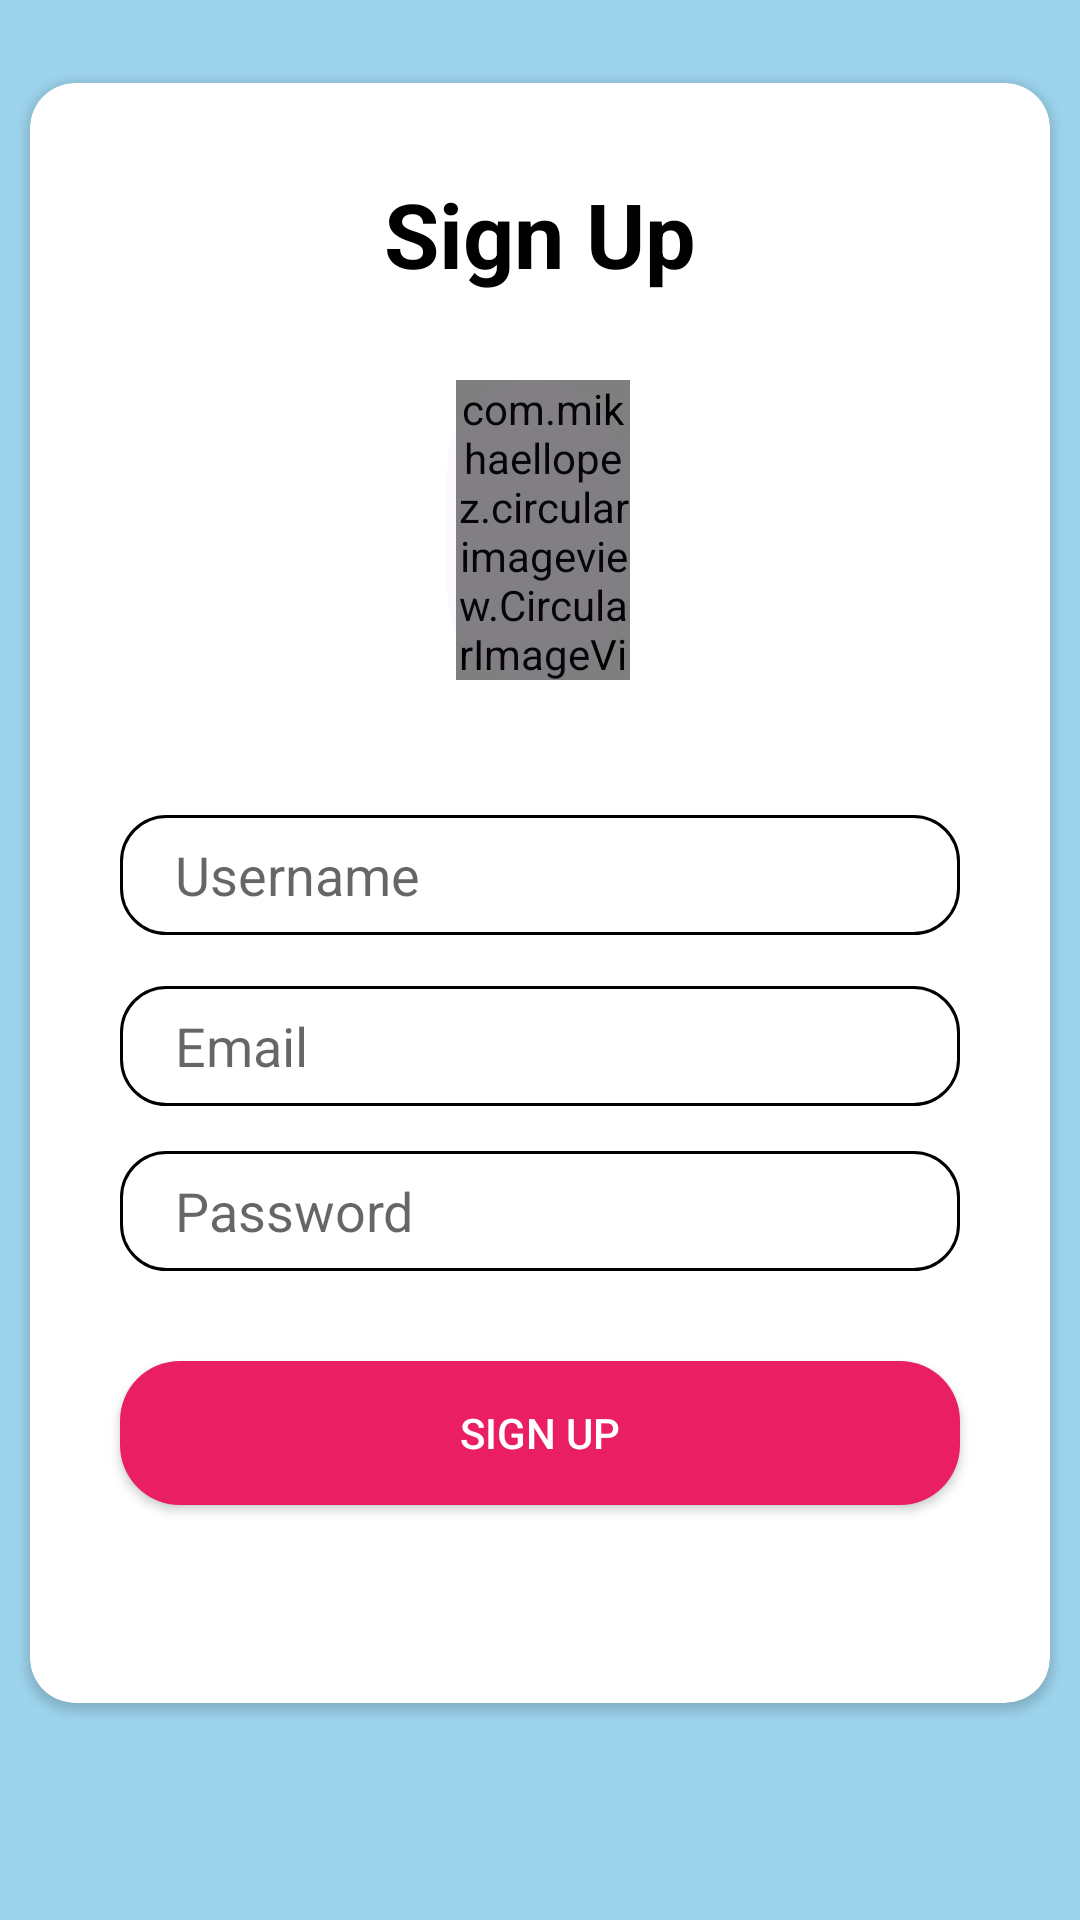

This screen was rendered from an Android layout file. Write that file and the resources it references.
<!-- AndroidManifest.xml: application theme AppTheme -->
<!-- res/layout/activity_sign_up.xml -->
<?xml version="1.0" encoding="utf-8"?>
<androidx.constraintlayout.widget.ConstraintLayout
    xmlns:android="http://schemas.android.com/apk/res/android"
    xmlns:app="http://schemas.android.com/apk/res-auto"
    xmlns:tools="http://schemas.android.com/tools"
    android:orientation="vertical"
    android:layout_width="match_parent"
    android:layout_height="match_parent"
    tools:context=".SignUpActivity"
    android:background="#9DD4ED">

    <androidx.cardview.widget.CardView
        android:layout_width="match_parent"
        android:layout_height="540dp"
        android:layout_margin="10dp"
        android:layout_alignParentTop="true"
        android:layout_alignParentBottom="true"
        android:background="#ffffff"
        app:cardCornerRadius="15dp"
        app:layout_constraintBottom_toBottomOf="parent"
        app:layout_constraintEnd_toEndOf="parent"
        app:layout_constraintStart_toStartOf="parent"
        app:layout_constraintTop_toTopOf="parent"
        app:layout_constraintVertical_bias="0.22000003">

        <RelativeLayout
            android:layout_width="match_parent"
            android:layout_height="match_parent"
            android:orientation="vertical"
            tools:context=".LoginActivity">

            <TextView
                android:layout_width="match_parent"
                android:layout_height="wrap_content"
                android:layout_marginTop="30dp"
                android:layout_marginBottom="10dp"
                android:text="Sign Up"
                android:textAlignment="center"
                android:textColor="#000000"
                android:textSize="30dp"
                android:textStyle="bold" />

            <EditText
                android:id="@+id/usernameEditText"
                android:layout_width="match_parent"
                android:layout_height="40dp"
                android:layout_above="@+id/passwordEditText"
                android:layout_marginStart="30dp"
                android:layout_marginTop="30dp"
                android:layout_marginEnd="30dp"
                android:layout_marginBottom="72dp"
                android:background="@drawable/rounded_corners_tv"
                android:hint="    Username" />

            <EditText
                android:id="@+id/emailEditText"
                android:layout_width="match_parent"
                android:layout_height="40dp"
                android:layout_above="@+id/passwordEditText"
                android:layout_alignStart="@+id/passwordEditText"
                android:layout_alignEnd="@+id/passwordEditText"
                android:layout_marginStart="0dp"
                android:layout_marginTop="30dp"
                android:layout_marginEnd="0dp"
                android:layout_marginBottom="15dp"
                android:background="@drawable/rounded_corners_tv"
                android:hint="    Email" />


            <EditText
                android:id="@+id/passwordEditText"
                android:layout_width="match_parent"
                android:layout_height="40dp"
                android:layout_above="@+id/signUpButton"
                android:layout_marginStart="30dp"

                android:layout_marginTop="0dp"
                android:layout_marginEnd="30dp"
                android:layout_marginBottom="30dp"
                android:background="@drawable/rounded_corners_tv"
                android:hint="    Password" />

            <Button
                android:id="@+id/signUpButton"
                android:layout_width="match_parent"
                android:layout_height="wrap_content"
                android:layout_alignParentBottom="true"
                android:layout_marginLeft="30dp"
                android:layout_marginRight="30dp"
                android:layout_marginBottom="66dp"
                android:background="@drawable/btn_rounded"
                android:onClick="signUpClicked"
                android:text="Sign Up"
                android:textColor="#FFFFFF" />

            <Button
                android:id="@+id/profileImgSelectButton"
                android:layout_width="100dp"
                android:layout_height="100dp"
                android:layout_above="@+id/usernameEditText"
                android:layout_alignParentStart="true"
                android:layout_alignParentEnd="true"
                android:layout_marginStart="139dp"
                android:layout_marginEnd="143dp"
                android:layout_marginBottom="15dp"
                android:background="@drawable/circle_select_image"
                android:alpha="0.2"

                />

            <com.mikhaellopez.circularimageview.CircularImageView
                android:id="@+id/signUpCIV"
                android:layout_width="100dp"
                android:layout_height="100dp"
                android:layout_above="@+id/usernameEditText"
                android:layout_alignParentStart="true"
                android:layout_alignParentEnd="true"
                android:layout_marginStart="142dp"
                android:layout_marginEnd="140dp"
                android:layout_marginBottom="15dp"
                app:civ_border="true"
                app:civ_border_width="2dp"
                app:civ_shadow="true"
                app:civ_shadow_radius="2dp"
                app:civ_border_color="@color/colorAccent"

                android:scaleType="centerCrop"
                android:src="@drawable/profile" />
        </RelativeLayout>
    </androidx.cardview.widget.CardView>
</androidx.constraintlayout.widget.ConstraintLayout>
<!-- resources referenced by this layout -->
<resources>
  <color name="colorAccent">#673AB7</color>
  <!-- drawable btn_rounded (drawable) -->
  <?xml version="1.0" encoding="utf-8"?>
  <shape xmlns:android="http://schemas.android.com/apk/res/android"
      android:shape="rectangle">
      <solid android:color="#E91E63"/>
      <corners android:radius="20dp"/>
  
  </shape>
  <!-- drawable circle_select_image (drawable) -->
  <?xml version="1.0" encoding="utf-8"?>
  <shape xmlns:android="http://schemas.android.com/apk/res/android"
      android:shape="rectangle">
      <corners android:radius="50dp"/>
      <solid android:color="#33AD88F1"/>
  
  
  </shape>
  <!-- drawable profile: png bitmap (drawable, 14900 bytes) -->
  <!-- drawable rounded_corners_tv (drawable) -->
  <?xml version="1.0" encoding="utf-8"?>
  <shape xmlns:android="http://schemas.android.com/apk/res/android" >
      <stroke
          android:width="1dp"
          android:color="#000000" />
  
      <solid android:color="#ffffff" />
  
      <padding
          android:left="1dp"
          android:right="1dp"
          android:bottom="1dp"
          android:top="1dp" />
  
      <corners android:radius="15dp" />
  </shape>
  <style name="AppTheme" parent="Theme.AppCompat.Light.NoActionBar">
          
          <item name="colorPrimary">@color/colorPrimary</item>
          <item name="colorPrimaryDark">@color/colorPrimaryDark</item>
          <item name="colorAccent">@color/colorAccent</item>
          <item name="android:statusBarColor">@color/colorAccent</item>
      </style>
  <color name="colorPrimary">#DCC922</color>
  <color name="colorPrimaryDark">#2196F3</color>
</resources>
